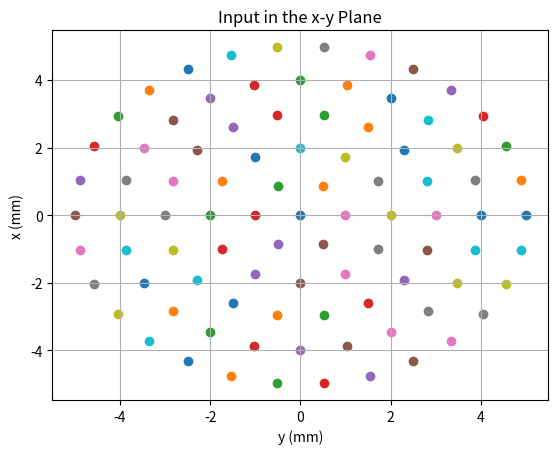

Generate this figure with matplotlib:
# -*- coding: utf-8 -*-
'''
Project A: An optical ray tracer
Aim: To generate collimated rays that are uniformly distributed.
[redacted]
'''

from math import *
import numpy as np
import matplotlib.pyplot as plt
from mpl_toolkits.mplot3d import Axes3D


def rtpairs(R, N):
    '''
    A generator that yields a sequence of rings of r, θ coordinate pairs.
        
    Parameters:
        R - a list of radii
        N - a list containing the number of angles θ for each value of radius.
    '''
    for r in range(len(R)):
    	rad=0.0
    	for t in range(N[r]):
    		rad += 2*(np.pi)/N[r]
    		yield R[r], rad
			

def rtuniform(n, rmax, m): 
    '''
    Generates a sequence of r, θ that are approximately uniformly distributed over a disk by employing the rtpairs(R, N) function. 
    
    Parameters:
        n - Number of rings (this includes the central ray).
        rmax - Parameter which determines the maximum radius. (Note: the array created starts with zero radius by default.)
        m - The step-size of number of rays in each subsequent ring.
    '''
    R = np.arange (0.0, rmax, rmax/n)
    N = np.arange(0, n*m, m) 
    N[0] = 1 #set the first digit as 1 by default

    return rtpairs(R, N)
    

#plt.close()	
fig=plt.figure()
ax=fig.add_subplot((111))#plot in 2-dimensional space


for r, t in rtuniform(n=6, rmax=6., m=6):
    ax.scatter (r*cos(t), r*sin(t))
    
ax.set_title("Input in the x-y Plane")
ax.set_xlabel("y (mm)")
ax.set_ylabel("x (mm)")    
plt.grid()
plt.show ()
